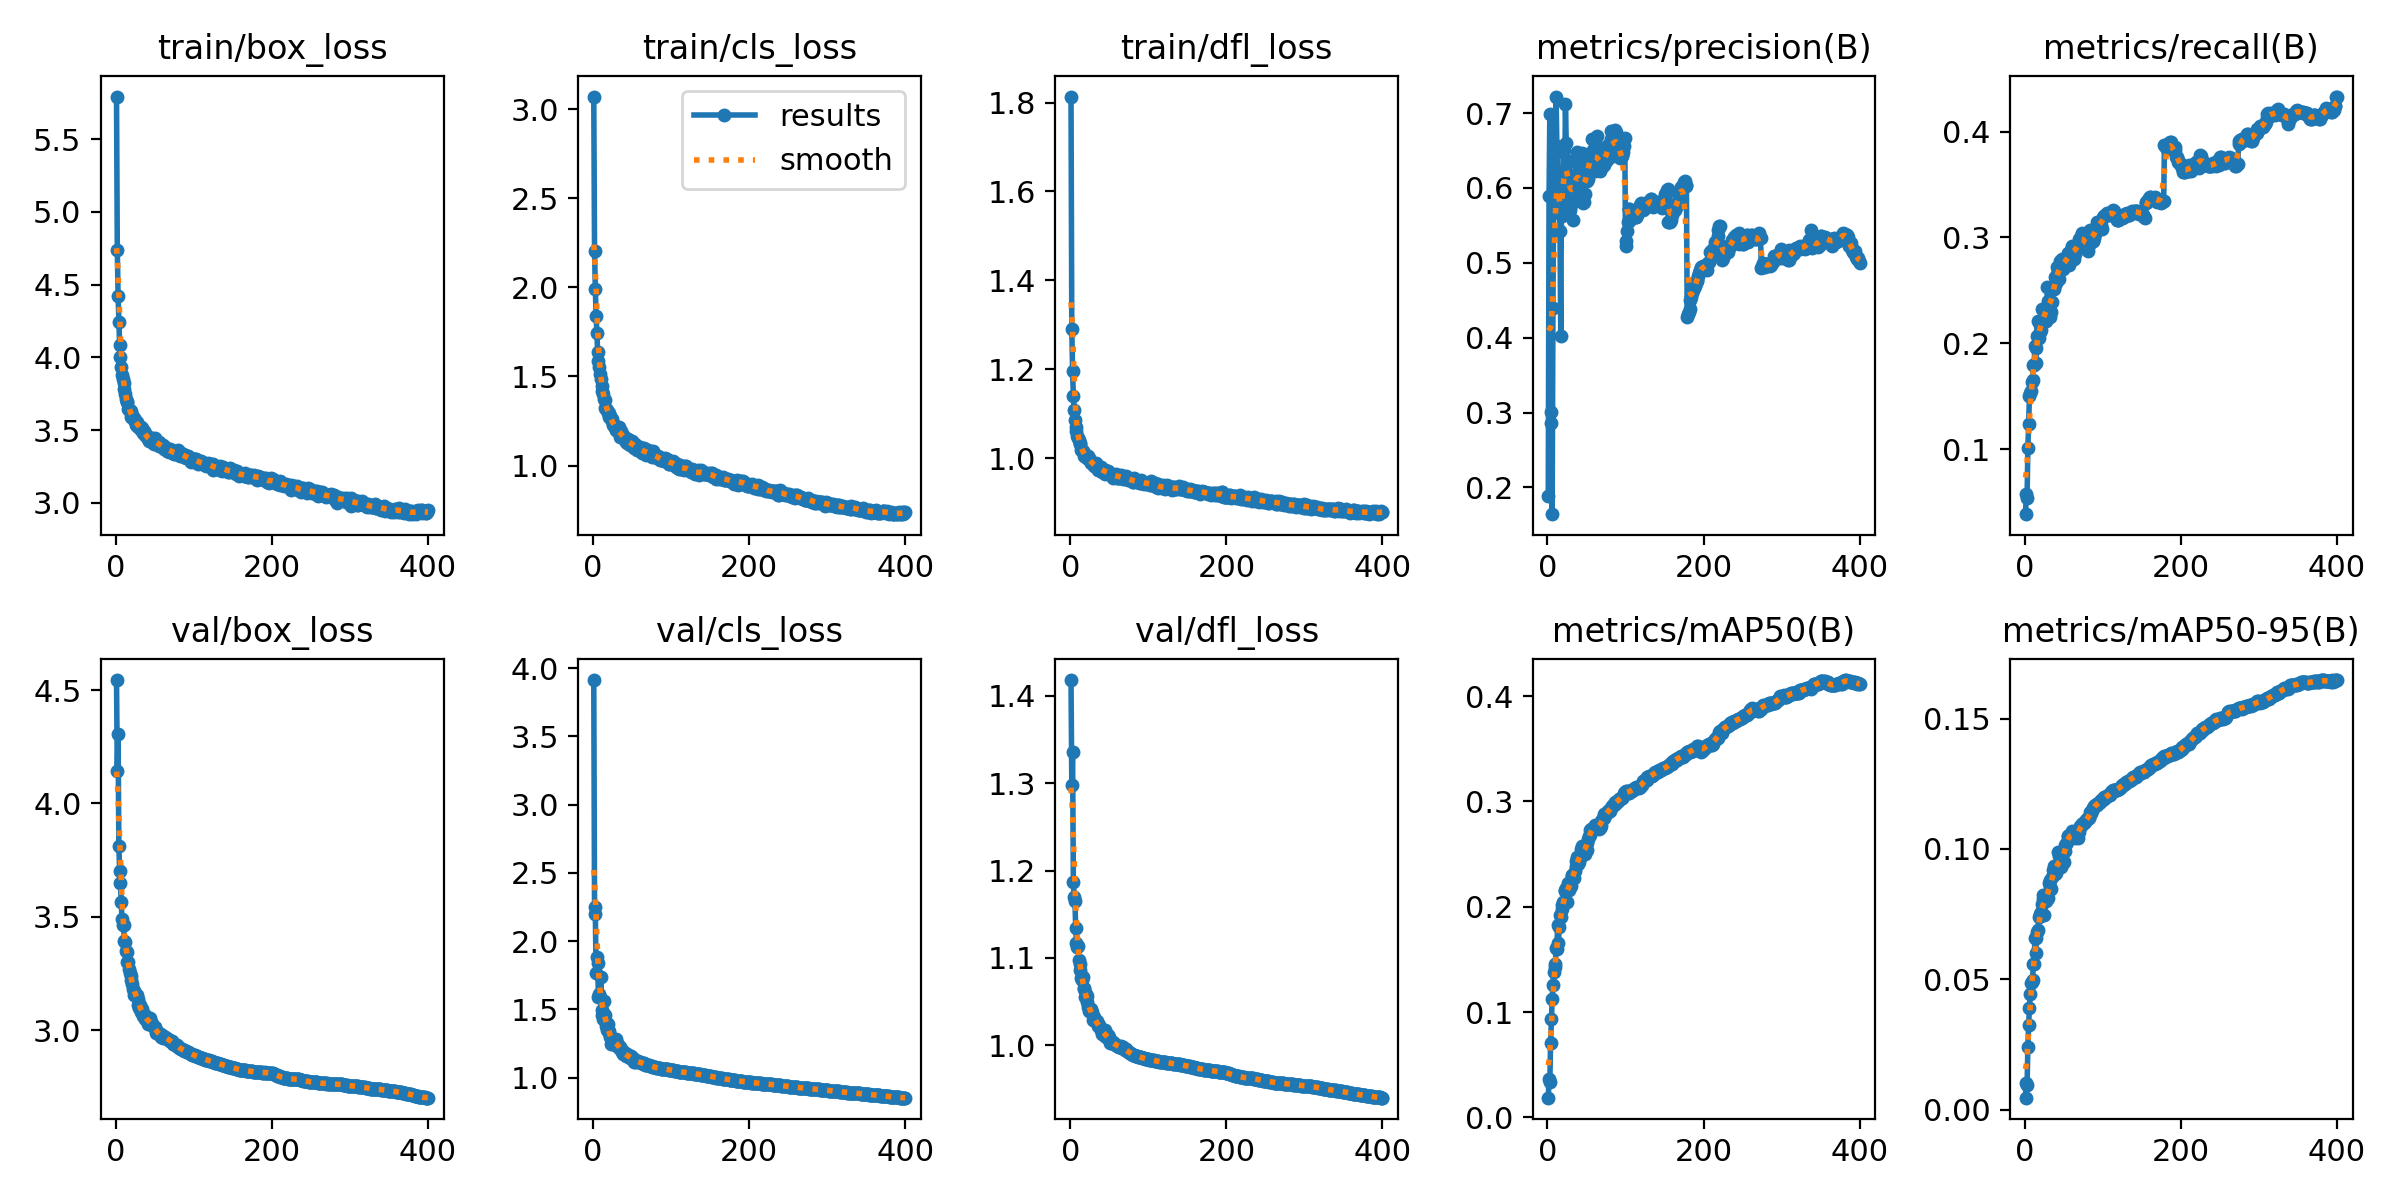

The file beside this chart, header and first rows:
epoch, time, train/box_loss, train/cls_loss, train/dfl_loss, metrics/precision(B), metrics/recall(B), metrics/mAP50(B), metrics/mAP50-95(B), val/box_loss, val/cls_loss, val/dfl_loss, lr/pg0, lr/pg1, lr/pg2
1, 99.01, 5.793, 3.071, 1.813, 0.1879, 0.03869, 0.01872, 0.00462, 4.544, 3.912, 1.418, 0.003331, 0.003331, 0.07002
2, 186.5, 4.736, 2.206, 1.29, 0.5899, 0.05796, 0.03673, 0.01008, 4.144, 2.248, 1.298, 0.006664, 0.006664, 0.04002
3, 270.9, 4.422, 1.991, 1.195, 0.6992, 0.0541, 0.03384, 0.00936, 4.308, 2.201, 1.335, 0.009997, 0.009997, 0.01002
4, 355, 4.243, 1.841, 1.141, 0.3001, 0.1014, 0.07107, 0.02401, 3.814, 1.765, 1.187, 0.009999, 0.009999, 0.009999
5, 439.5, 4.088, 1.742, 1.109, 0.2857, 0.1237, 0.09319, 0.03257, 3.704, 1.882, 1.17, 0.009998, 0.009998, 0.009998
6, 525.5, 4.005, 1.64, 1.086, 0.1642, 0.1507, 0.1126, 0.03897, 3.647, 1.842, 1.165, 0.009996, 0.009996, 0.009996
7, 610.9, 3.932, 1.587, 1.07, 0.4391, 0.1534, 0.1257, 0.0444, 3.565, 1.589, 1.134, 0.009994, 0.009994, 0.009994
8, 695.6, 3.879, 1.552, 1.061, 0.5901, 0.1554, 0.1384, 0.0486, 3.492, 1.61, 1.117, 0.009993, 0.009993, 0.009993
9, 778.8, 3.848, 1.516, 1.049, 0.5932, 0.1633, 0.1429, 0.04915, 3.462, 1.592, 1.113, 0.00999, 0.00999, 0.00999
10, 862.3, 3.822, 1.484, 1.045, 0.5715, 0.165, 0.1452, 0.0496, 3.464, 1.738, 1.114, 0.009988, 0.009988, 0.009988
11, 944.9, 3.782, 1.449, 1.041, 0.7221, 0.1791, 0.1606, 0.05594, 3.391, 1.493, 1.098, 0.009985, 0.009985, 0.009985
12, 1027, 3.749, 1.421, 1.035, 0.6562, 0.1794, 0.1595, 0.05597, 3.388, 1.459, 1.093, 0.009982, 0.009982, 0.009982
13, 1111, 3.713, 1.403, 1.031, 0.6122, 0.1976, 0.1823, 0.06571, 3.347, 1.43, 1.087, 0.009978, 0.009978, 0.009978
14, 1195, 3.691, 1.374, 1.019, 0.6171, 0.1818, 0.1659, 0.06002, 3.346, 1.561, 1.077, 0.009974, 0.009974, 0.009974
15, 1279, 3.691, 1.37, 1.018, 0.5956, 0.1955, 0.1807, 0.06578, 3.3, 1.422, 1.075, 0.00997, 0.00997, 0.00997
16, 1364, 3.644, 1.321, 1.016, 0.5431, 0.2069, 0.1923, 0.06822, 3.3, 1.456, 1.078, 0.009966, 0.009966, 0.009966
17, 1448, 3.643, 1.319, 1.011, 0.4022, 0.2208, 0.19, 0.06886, 3.27, 1.382, 1.066, 0.009961, 0.009961, 0.009961
18, 1533, 3.629, 1.311, 1.005, 0.6101, 0.2048, 0.1975, 0.07379, 3.254, 1.35, 1.065, 0.009956, 0.009956, 0.009956
19, 1617, 3.628, 1.295, 1.004, 0.563, 0.2108, 0.2016, 0.07445, 3.24, 1.397, 1.056, 0.009951, 0.009951, 0.009951
20, 1698, 3.591, 1.296, 1.004, 0.6477, 0.2173, 0.2046, 0.07496, 3.221, 1.326, 1.059, 0.009945, 0.009945, 0.009945
21, 1781, 3.604, 1.272, 1.001, 0.6504, 0.2126, 0.2032, 0.07571, 3.205, 1.344, 1.057, 0.009939, 0.009939, 0.009939
22, 1863, 3.582, 1.28, 1.001, 0.5975, 0.2324, 0.215, 0.0788, 3.181, 1.3, 1.05, 0.009933, 0.009933, 0.009933
23, 1947, 3.582, 1.263, 1.004, 0.7122, 0.2213, 0.2156, 0.08073, 3.174, 1.25, 1.043, 0.009926, 0.009926, 0.009926
24, 2031, 3.569, 1.26, 1.001, 0.6603, 0.2216, 0.2175, 0.08217, 3.157, 1.281, 1.04, 0.009919, 0.009919, 0.009919
25, 2114, 3.568, 1.252, 0.9946, 0.5779, 0.2227, 0.2048, 0.07456, 3.165, 1.277, 1.04, 0.009912, 0.009912, 0.009912
26, 2199, 3.535, 1.229, 0.9926, 0.5761, 0.2306, 0.2222, 0.08178, 3.155, 1.27, 1.041, 0.009905, 0.009905, 0.009905
27, 2282, 3.557, 1.222, 0.9888, 0.6361, 0.2208, 0.2155, 0.07997, 3.156, 1.268, 1.039, 0.009897, 0.009897, 0.009897
28, 2363, 3.538, 1.223, 0.9889, 0.6191, 0.2288, 0.2221, 0.08201, 3.137, 1.237, 1.039, 0.009889, 0.009889, 0.009889
29, 2446, 3.519, 1.201, 0.989, 0.5707, 0.2536, 0.2184, 0.08074, 3.111, 1.244, 1.029, 0.009881, 0.009881, 0.009881
30, 2531, 3.526, 1.201, 0.9821, 0.5772, 0.2396, 0.2196, 0.08126, 3.097, 1.281, 1.03, 0.009872, 0.009872, 0.009872
31, 2616, 3.521, 1.199, 0.9866, 0.6151, 0.2402, 0.2291, 0.08684, 3.111, 1.256, 1.033, 0.009863, 0.009863, 0.009863
32, 2699, 3.52, 1.197, 0.9851, 0.6084, 0.2249, 0.2298, 0.08807, 3.078, 1.226, 1.028, 0.009854, 0.009854, 0.009854
33, 2783, 3.498, 1.215, 0.99, 0.5576, 0.2398, 0.2271, 0.08549, 3.088, 1.235, 1.028, 0.009844, 0.009844, 0.009844
34, 2867, 3.513, 1.185, 0.9777, 0.6165, 0.2298, 0.2276, 0.08463, 3.092, 1.227, 1.028, 0.009835, 0.009835, 0.009835
35, 2948, 3.478, 1.162, 0.9744, 0.5849, 0.2394, 0.2341, 0.08939, 3.062, 1.209, 1.025, 0.009825, 0.009825, 0.009825
36, 3030, 3.492, 1.193, 0.979, 0.6135, 0.252, 0.239, 0.09196, 3.061, 1.207, 1.022, 0.009814, 0.009814, 0.009814
37, 3114, 3.478, 1.167, 0.9733, 0.6344, 0.2536, 0.2431, 0.09105, 3.066, 1.188, 1.024, 0.009803, 0.009803, 0.009803
38, 3197, 3.465, 1.168, 0.9788, 0.6484, 0.2511, 0.2477, 0.09355, 3.049, 1.174, 1.019, 0.009792, 0.009792, 0.009792
39, 3281, 3.462, 1.173, 0.9807, 0.6072, 0.2622, 0.2401, 0.09033, 3.059, 1.186, 1.019, 0.009781, 0.009781, 0.009781
40, 3365, 3.459, 1.163, 0.9772, 0.6063, 0.2573, 0.2422, 0.09093, 3.047, 1.187, 1.018, 0.00977, 0.00977, 0.00977
41, 3448, 3.438, 1.144, 0.9696, 0.5964, 0.2716, 0.2474, 0.09327, 3.028, 1.172, 1.013, 0.009758, 0.009758, 0.009758
42, 3532, 3.422, 1.135, 0.9727, 0.6121, 0.2677, 0.2459, 0.09283, 3.043, 1.155, 1.015, 0.009746, 0.009746, 0.009746
43, 3615, 3.441, 1.129, 0.9703, 0.6133, 0.2696, 0.2545, 0.09892, 3.028, 1.173, 1.012, 0.009733, 0.009733, 0.009733
44, 3698, 3.437, 1.138, 0.9654, 0.647, 0.2604, 0.2579, 0.09741, 3.052, 1.169, 1.017, 0.00972, 0.00972, 0.00972
45, 3780, 3.443, 1.149, 0.9738, 0.5805, 0.2779, 0.2539, 0.09451, 3.033, 1.163, 1.011, 0.009707, 0.009707, 0.009707
46, 3864, 3.428, 1.121, 0.9684, 0.5914, 0.2715, 0.2502, 0.0931, 3.025, 1.149, 1.009, 0.009694, 0.009694, 0.009694
47, 3949, 3.444, 1.14, 0.9708, 0.5819, 0.2749, 0.2531, 0.09686, 3.027, 1.143, 1.011, 0.00968, 0.00968, 0.00968
48, 4032, 3.411, 1.114, 0.9696, 0.5915, 0.2798, 0.2498, 0.09411, 3.017, 1.152, 1.012, 0.009667, 0.009667, 0.009667
49, 4112, 3.407, 1.123, 0.9702, 0.6238, 0.27, 0.2535, 0.09518, 3.015, 1.155, 1.009, 0.009652, 0.009652, 0.009652
50, 4197, 3.448, 1.136, 0.9637, 0.6385, 0.274, 0.2543, 0.09507, 3.014, 1.142, 1.01, 0.009638, 0.009638, 0.009638
51, 4281, 3.413, 1.119, 0.9671, 0.6091, 0.2763, 0.2605, 0.09904, 2.999, 1.143, 1.003, 0.009623, 0.009623, 0.009623
52, 4363, 3.415, 1.117, 0.9637, 0.6123, 0.2764, 0.2646, 0.1017, 2.987, 1.12, 1.004, 0.009608, 0.009608, 0.009608
53, 4446, 3.405, 1.099, 0.9625, 0.6397, 0.2789, 0.2672, 0.1018, 2.99, 1.115, 1.003, 0.009593, 0.009593, 0.009593
54, 4530, 3.414, 1.123, 0.965, 0.6347, 0.2804, 0.2677, 0.1026, 2.985, 1.116, 1.003, 0.009577, 0.009577, 0.009577
55, 4614, 3.416, 1.102, 0.9555, 0.6444, 0.2833, 0.2727, 0.1048, 2.986, 1.122, 1.004, 0.009561, 0.009561, 0.009561
56, 4695, 3.391, 1.09, 0.9595, 0.6396, 0.2849, 0.2743, 0.1051, 2.985, 1.124, 1.002, 0.009545, 0.009545, 0.009545
57, 4780, 3.397, 1.099, 0.9629, 0.6652, 0.2735, 0.2731, 0.1052, 2.981, 1.12, 1.002, 0.009529, 0.009529, 0.009529
58, 4863, 3.393, 1.1, 0.9645, 0.6501, 0.2822, 0.2744, 0.1051, 2.971, 1.121, 1.001, 0.009512, 0.009512, 0.009512
59, 4946, 3.389, 1.09, 0.9627, 0.6334, 0.2869, 0.2748, 0.1055, 2.979, 1.118, 1.001, 0.009495, 0.009495, 0.009495
60, 5029, 3.394, 1.105, 0.9564, 0.6283, 0.2919, 0.2751, 0.1051, 2.974, 1.112, 0.9994, 0.009478, 0.009478, 0.009478
... 340 more rows
